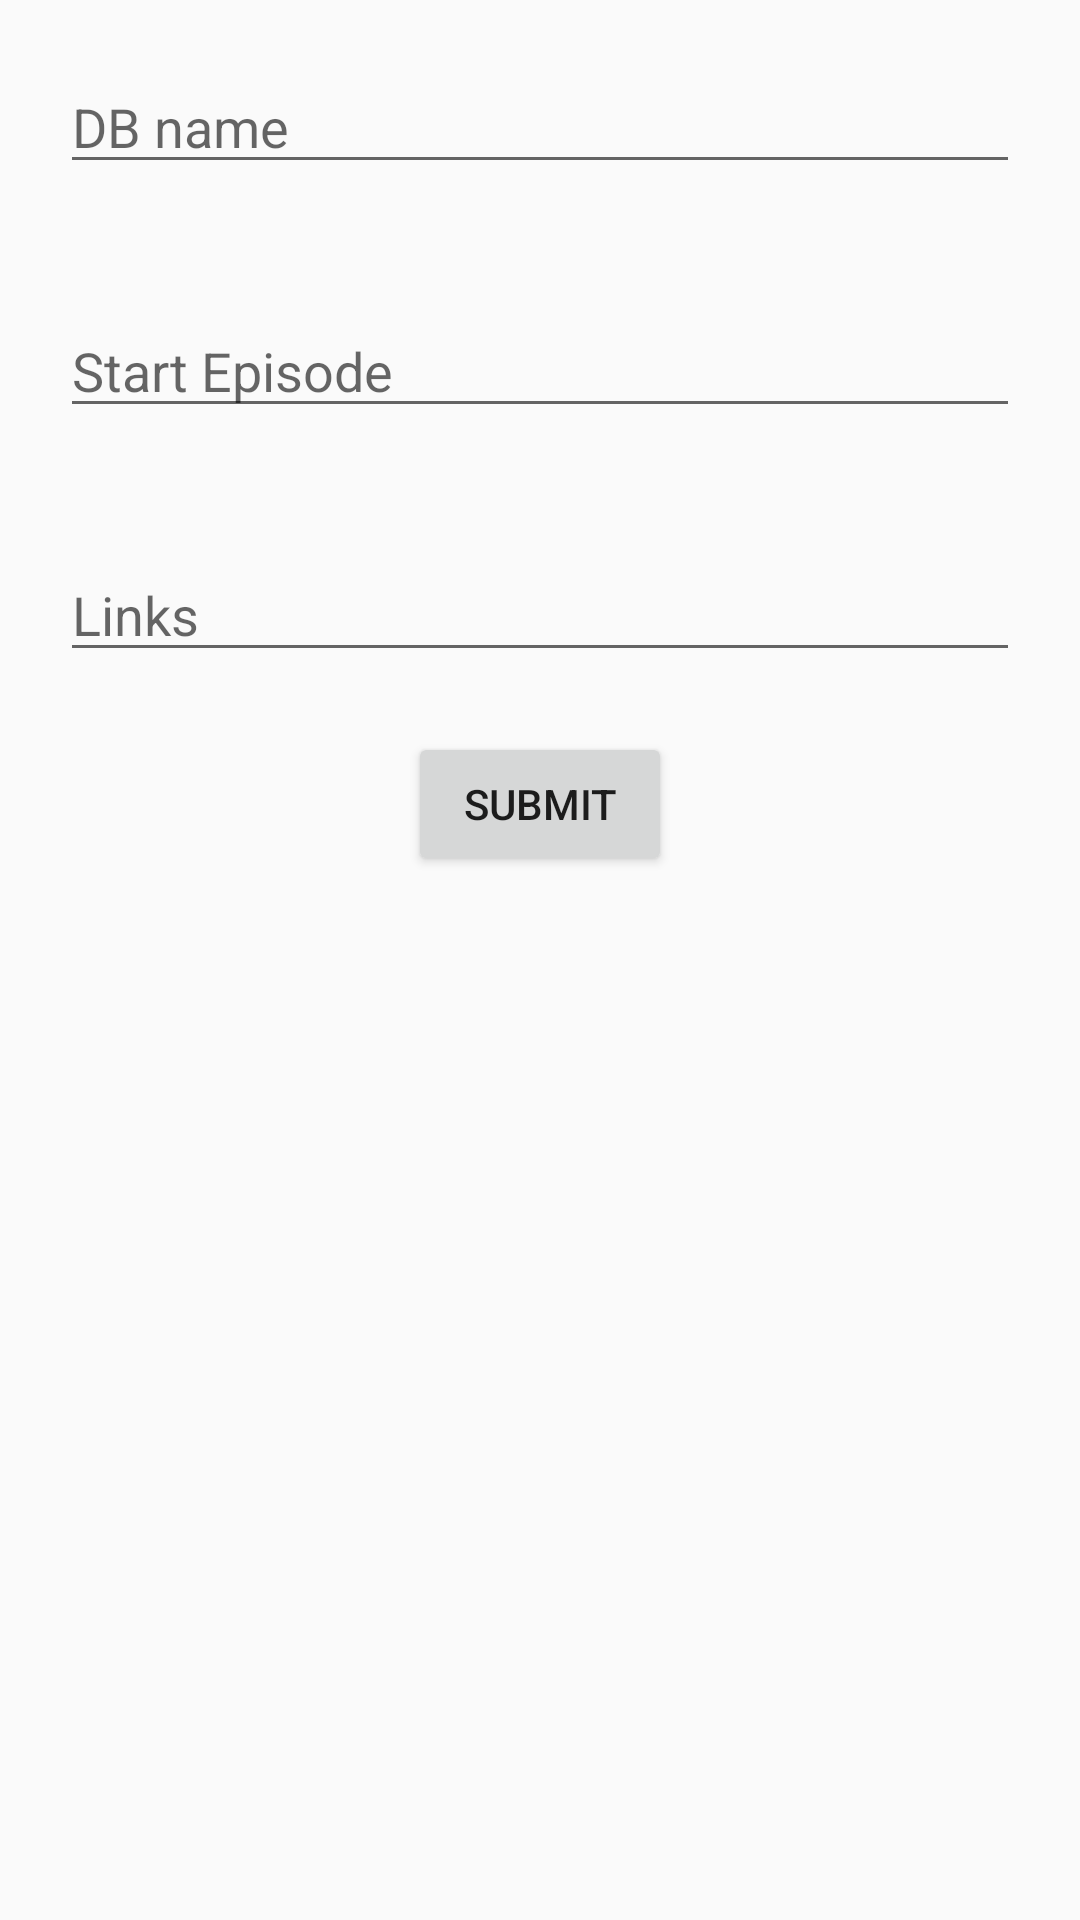

Android layout source for this screen:
<!-- AndroidManifest.xml: application theme AppTheme -->
<!-- res/layout/activity_web_series_episode_add.xml -->
<?xml version="1.0" encoding="utf-8"?>
<LinearLayout xmlns:android="http://schemas.android.com/apk/res/android"
    xmlns:app="http://schemas.android.com/apk/res-auto"
    xmlns:tools="http://schemas.android.com/tools"
    android:layout_width="match_parent"
    android:layout_height="match_parent"
    android:orientation="vertical"
    tools:context=".WebSeriesEpisodeAddActivity">

    <EditText
        android:layout_width="match_parent"
        android:layout_height="wrap_content"
        android:layout_margin="20dp"
        android:hint="DB name"
        android:id="@+id/db"/>

    <EditText
        android:layout_width="match_parent"
        android:layout_height="wrap_content"
        android:layout_margin="20dp"
        android:hint="Start Episode"
        android:inputType="number"
        android:id="@+id/start_episode"/>

    <EditText
        android:layout_width="match_parent"
        android:layout_height="wrap_content"
        android:layout_margin="20dp"
        android:hint="Links"
        android:maxLines="10"
        android:id="@+id/links"/>

    <Button
        android:layout_width="wrap_content"
        android:layout_height="wrap_content"
        android:layout_gravity="center_horizontal"
        android:text="Submit"
        android:onClick="submitData"/>
</LinearLayout>
<!-- resources referenced by this layout -->
<resources>
  <style name="AppTheme" parent="Theme.AppCompat.Light.NoActionBar">
          
          <item name="colorPrimary">@color/colorPrimary</item>
          <item name="colorPrimaryDark">@color/colorPrimaryDark</item>
          <item name="colorAccent">@color/colorAccent</item>
          <item name="android:windowContentTransitions">true</item>
      </style>
  <!-- not gathered from this repository: default colours our renderer supplied (Android Studio template values) -->
  <color name="colorPrimary">#FF6200EE</color>
  <color name="colorPrimaryDark">#FF3700B3</color>
  <color name="colorAccent">#FF03DAC5</color>
</resources>
